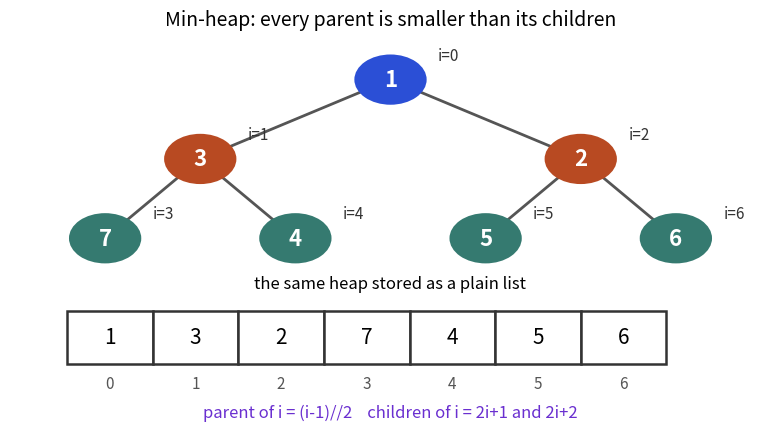

Recreate this plot in Python.
import matplotlib
matplotlib.use("Agg")
import matplotlib.pyplot as plt
import numpy as np
B,O,T,R,P="#2b4fd6","#b84a22","#357a70","#aa2d26","#6a2fd0"
plt.rcParams.update({"font.size":13,"axes.titlesize":14,"axes.labelsize":13})
from matplotlib.patches import Circle,Rectangle
h=[1,3,2,7,4,5,6]
fig,ax=plt.subplots(figsize=(8,4.6));ax.set_xlim(0,8);ax.set_ylim(-1.6,4.4);ax.axis("off")
pos={0:(4,3.7),1:(2,2.5),2:(6,2.5),3:(1,1.3),4:(3,1.3),5:(5,1.3),6:(7,1.3)}
for i in range(1,7):
    p=(i-1)//2
    ax.plot([pos[p][0],pos[i][0]],[pos[p][1],pos[i][1]],color="#555",lw=2,zorder=1)
for i,v in enumerate(h):
    c=[B,O,O,T,T,T,T][i]
    ax.add_patch(Circle(pos[i],0.38,fc=c,ec="none",zorder=2))
    ax.text(*pos[i],str(v),color="white",ha="center",va="center",fontsize=16,fontweight="bold",zorder=3)
    ax.text(pos[i][0]+0.5,pos[i][1]+0.3,"i=%d"%i,fontsize=11,color="#333")
for i,v in enumerate(h):
    ax.add_patch(Rectangle((0.6+i*0.9,-0.6),0.9,0.8,fc="white",ec="#333",lw=1.8))
    ax.text(1.05+i*0.9,-0.2,str(v),ha="center",va="center",fontsize=15)
    ax.text(1.05+i*0.9,-0.9,str(i),ha="center",va="center",fontsize=11,color="#555")
ax.text(4,0.55,"the same heap stored as a plain list",ha="center",fontsize=12)
ax.text(4,-1.4,"parent of i = (i-1)//2    children of i = 2i+1 and 2i+2",ha="center",fontsize=12,color=P)
ax.set_title("Min-heap: every parent is smaller than its children")
fig.tight_layout();fig.savefig("dsa1_heap.png",dpi=110)
